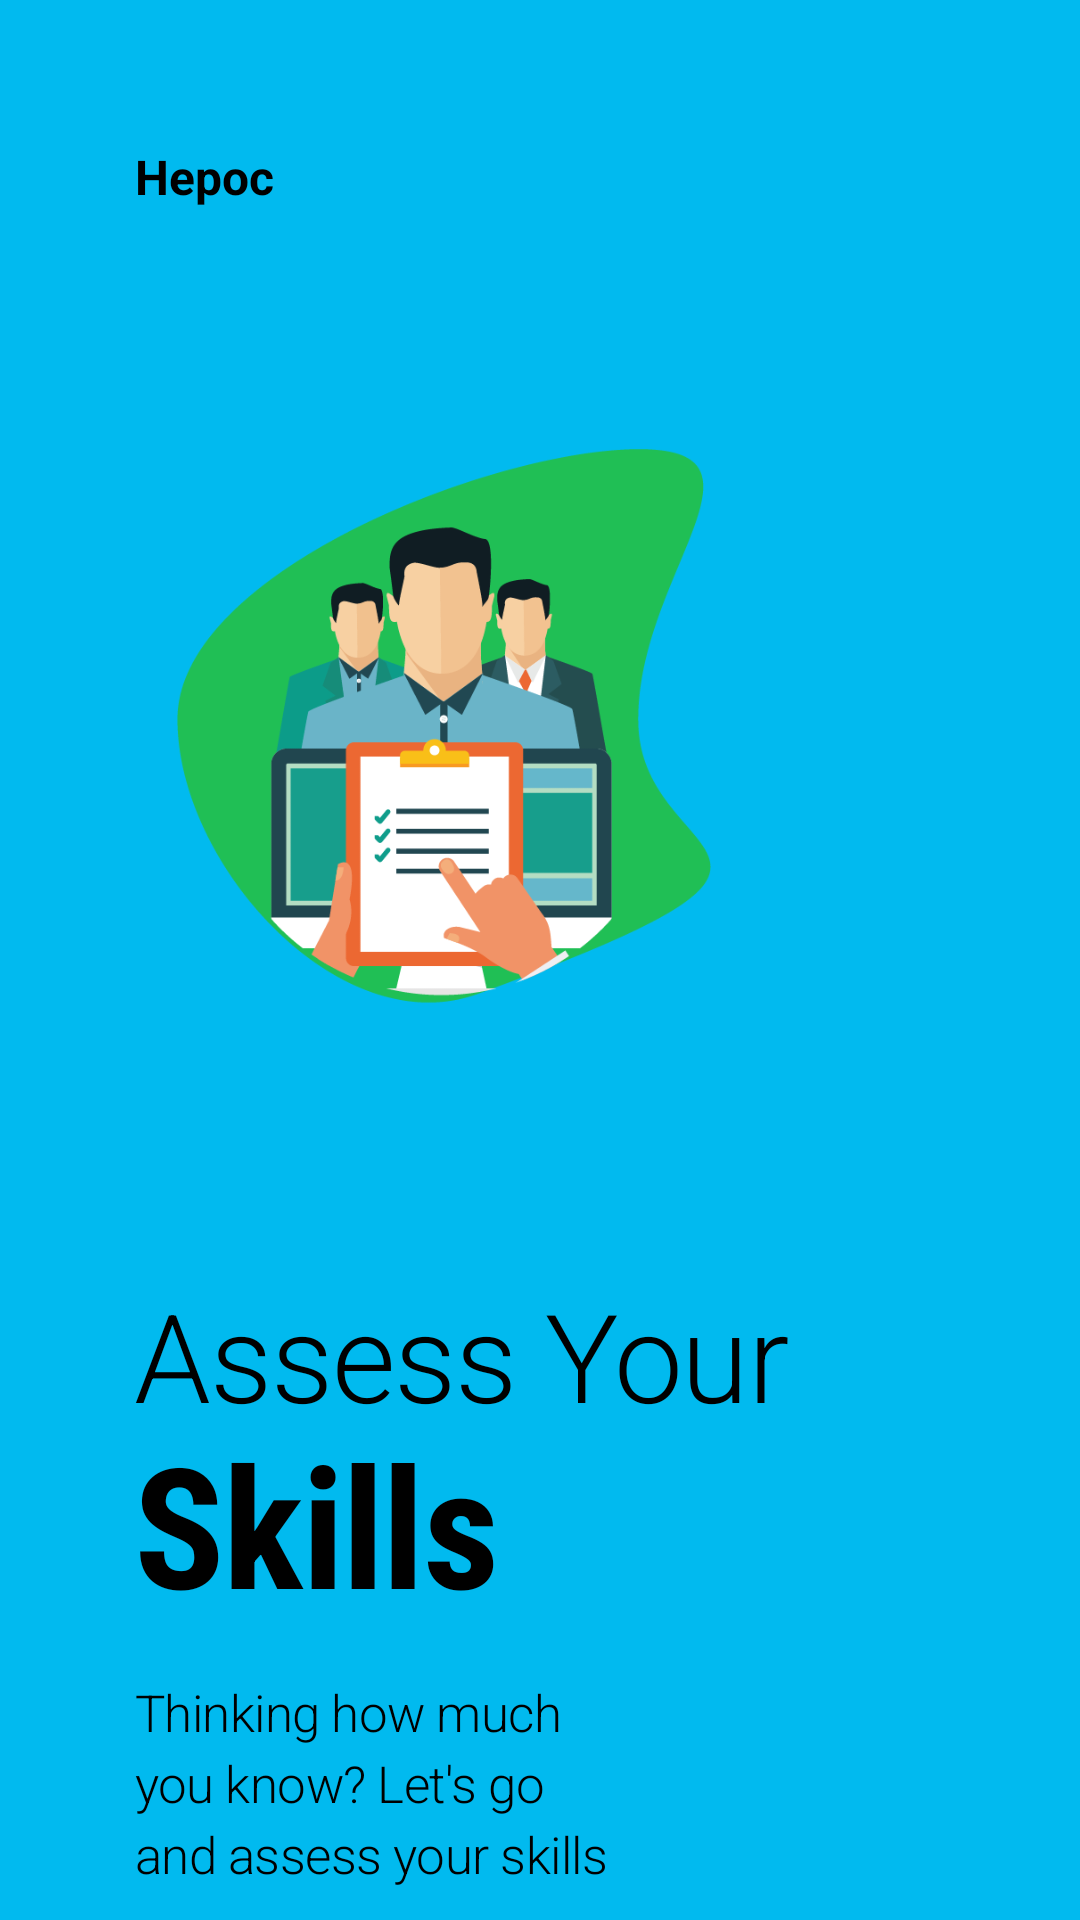

Produce the Android XML layout that renders to this screen, including the resource entries it uses.
<!-- AndroidManifest.xml: application theme AppTheme -->
<!-- res/layout/second_page.xml -->
<?xml version="1.0" encoding="utf-8"?>
<LinearLayout xmlns:android="http://schemas.android.com/apk/res/android"
    android:layout_width="match_parent"
    android:layout_height="match_parent"
    android:background="#01BAEF"
    android:orientation="vertical">

    <LinearLayout
        android:layout_width="match_parent"
        android:layout_height="wrap_content"
        android:layout_marginTop="48dp"
        android:orientation="horizontal"
        android:paddingStart="45dp"
        android:paddingEnd="45dp">

        <TextView
            android:layout_width="0dp"
            android:layout_height="wrap_content"
            android:layout_weight="1"
            android:gravity="start"
            android:text="Hepoc"
            android:textColor="@android:color/black"
            android:textSize="16sp"
            android:textStyle="bold" />


    </LinearLayout>


    <ImageView
        android:layout_width="match_parent"
        android:layout_height="200dp"
        android:layout_marginTop="80dp"
        android:layout_marginEnd="64dp"
        android:src="@drawable/onboard_assess" />

    <TextView
        android:layout_width="wrap_content"
        android:layout_height="wrap_content"
        android:layout_marginStart="45dp"
        android:layout_marginTop="80dp"
        android:fontFamily="sans-serif-light"
        android:includeFontPadding="false"
        android:letterSpacing="-0.01"
        android:text="Assess Your"
        android:textColor="#000000"
        android:textSize="41sp" />

    <TextView
        android:layout_width="wrap_content"
        android:layout_height="wrap_content"
        android:layout_marginStart="45dp"
        android:fontFamily="sans-serif-condensed"
        android:includeFontPadding="false"
        android:letterSpacing="-0.01"
        android:text="Skills"
        android:textColor="@android:color/black"
        android:textSize="56sp"
        android:textStyle="bold" />

    <TextView
        android:layout_width="wrap_content"
        android:layout_height="wrap_content"
        android:layout_marginStart="45dp"
        android:layout_marginTop="16dp"
        android:layout_marginEnd="150dp"
        android:fontFamily="sans-serif-light"
        android:letterSpacing="-0.01"
        android:lineSpacingExtra="4sp"
        android:text="Thinking how much you know? Let's go and assess your skills"
        android:textColor="#000000"
        android:textSize="17sp" />


</LinearLayout>
<!-- resources referenced by this layout -->
<resources>
  <!-- drawable onboard_assess: png bitmap (drawable, 55537 bytes) -->
  <style name="AppTheme" parent="Theme.AppCompat.Light.NoActionBar">
          
          <item name="colorPrimary">@color/colorPrimary</item>
          <item name="colorPrimaryDark">@color/colorPrimaryDark</item>
          <item name="android:windowContentTransitions" tools:targetApi="lollipop">true</item>
  
          <item name="colorAccent">@color/colorPrimary</item>
  
      </style>
  <color name="colorPrimary">#23A7D8</color>
  <color name="colorPrimaryDark">#23A7D8</color>
</resources>
